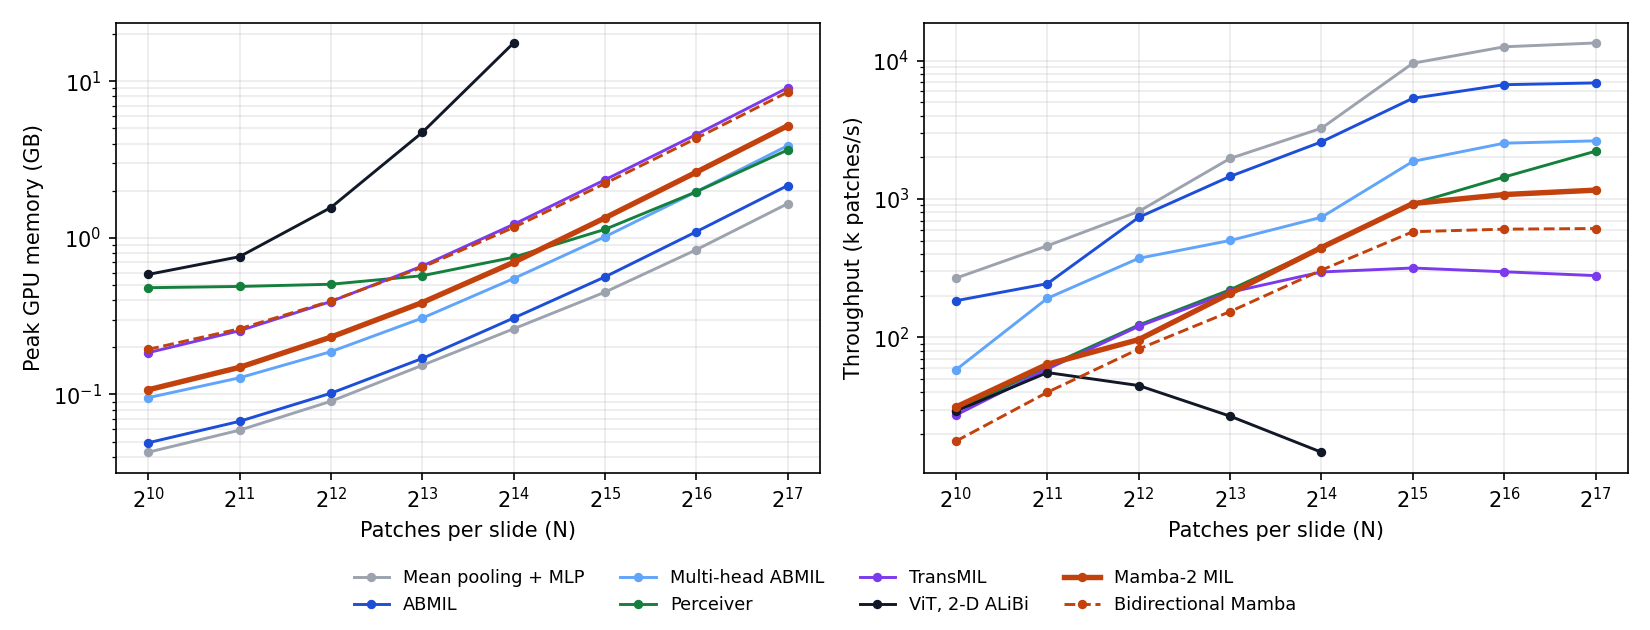

The file beside this chart, header and first rows:
arch, mode, n_patches, status, median_ms, patches_per_s, slides_per_s, peak_mem_gb, params_m
static, train, 1024, ok, 3.816, 268343, 262.1, 0.04276, 0.788
static, train, 2048, ok, 4.457, 459552, 224.4, 0.05913, 0.788
static, train, 4096, ok, 5.03, 814317, 198.8, 0.0904, 0.788
static, train, 8192, ok, 4.164, 1967256, 240.1, 0.1534, 0.788
static, train, 16384, ok, 5.039, 3251754, 198.5, 0.2624, 0.788
static, train, 32768, ok, 3.416, 9592416, 292.7, 0.4501, 0.788
static, train, 65536, ok, 5.196, 12613323, 192.5, 0.8396, 0.788
static, train, 131072, ok, 9.748, 13445378, 102.6, 1.653, 0.788
static, infer, 1024, ok, 0.8207, 1247661, 1218, 0.02505, 0.788
static, infer, 2048, ok, 0.8049, 2544529, 1242, 0.03678, 0.788
static, infer, 4096, ok, 0.8105, 5053496, 1234, 0.06024, 0.788
static, infer, 8192, ok, 0.6067, 13502110, 1648, 0.1072, 0.788
static, infer, 16384, ok, 0.8898, 18412299, 1124, 0.1854, 0.788
static, infer, 32768, ok, 1.696, 19325130, 589.8, 0.3262, 0.788
static, infer, 65536, ok, 3.009, 21783526, 332.4, 0.639, 0.788
static, infer, 131072, ok, 5.724, 22898032, 174.7, 1.265, 0.788
abmil, train, 1024, ok, 5.558, 184228, 179.9, 0.04913, 1.182
abmil, train, 2048, ok, 8.372, 244629, 119.4, 0.06733, 1.182
abmil, train, 4096, ok, 5.547, 738354, 180.3, 0.1018, 1.182
abmil, train, 8192, ok, 5.617, 1458382, 178, 0.1697, 1.182
abmil, train, 16384, ok, 6.32, 2592346, 158.2, 0.3075, 1.182
abmil, train, 32768, ok, 6.12, 5353912, 163.4, 0.5632, 1.182
abmil, train, 65536, ok, 9.765, 6711420, 102.4, 1.095, 1.182
abmil, train, 131072, ok, 18.96, 6914434, 52.75, 2.158, 1.182
abmil, infer, 1024, ok, 1.178, 869565, 849.2, 0.02457, 1.182
abmil, infer, 2048, ok, 1.153, 1776791, 867.6, 0.03447, 1.182
abmil, infer, 4096, ok, 1.187, 3451019, 842.5, 0.05389, 1.182
abmil, infer, 8192, ok, 1.124, 7289294, 889.8, 0.093, 1.182
abmil, infer, 16384, ok, 1.223, 13395427, 817.6, 0.1712, 1.182
abmil, infer, 32768, ok, 2.066, 15861829, 484.1, 0.3276, 1.182
abmil, infer, 65536, ok, 3.741, 17517449, 267.3, 0.6405, 1.182
abmil, infer, 131072, ok, 13.56, 9665119, 73.74, 1.266, 1.182
mhabmil, train, 1024, ok, 17.54, 58381, 57.01, 0.09533, 3.415
mhabmil, train, 2048, ok, 10.68, 191808, 93.66, 0.1277, 3.415
mhabmil, train, 4096, ok, 10.98, 373201, 91.11, 0.1876, 3.415
mhabmil, train, 8192, ok, 16.32, 501918, 61.27, 0.3073, 3.415
mhabmil, train, 16384, ok, 22.17, 738928, 45.1, 0.5496, 3.415
mhabmil, train, 32768, ok, 17.51, 1871838, 57.12, 1.016, 3.415
mhabmil, train, 65536, ok, 25.85, 2535460, 38.69, 1.971, 3.415
mhabmil, train, 131072, ok, 49.72, 2635969, 20.11, 3.878, 3.415
mhabmil, infer, 1024, ok, 4.104, 249492, 243.6, 0.0351, 3.415
mhabmil, infer, 2048, ok, 4.001, 511830, 249.9, 0.04451, 3.415
mhabmil, infer, 4096, ok, 3.999, 1024197, 250, 0.06262, 3.415
mhabmil, infer, 8192, ok, 2.718, 3014052, 367.9, 0.1013, 3.415
mhabmil, infer, 16384, ok, 2.726, 6011295, 366.9, 0.1795, 3.415
mhabmil, infer, 32768, ok, 4.058, 8074945, 246.4, 0.336, 3.415
mhabmil, infer, 65536, ok, 7.844, 8354546, 127.5, 0.6488, 3.415
mhabmil, infer, 131072, ok, 14.96, 8762022, 66.85, 1.275, 3.415
perceiver, train, 1024, ok, 34.83, 29400, 28.71, 0.4805, 24.17
perceiver, train, 2048, ok, 33.19, 61706, 30.13, 0.4894, 24.17
perceiver, train, 4096, ok, 33.33, 122879, 30, 0.5056, 24.17
perceiver, train, 8192, ok, 37.07, 221010, 26.98, 0.5731, 24.17
perceiver, train, 16384, ok, 36.69, 446597, 27.26, 0.7515, 24.17
perceiver, train, 32768, ok, 35.49, 923350, 28.18, 1.133, 24.17
perceiver, train, 65536, ok, 45.39, 1443864, 22.03, 1.97, 24.17
perceiver, train, 131072, ok, 59.08, 2218467, 16.93, 3.643, 24.17
perceiver, infer, 1024, ok, 8.019, 127696, 124.7, 0.156, 24.17
perceiver, infer, 2048, ok, 8.038, 254777, 124.4, 0.1668, 24.17
perceiver, infer, 4096, ok, 8.188, 500252, 122.1, 0.1849, 24.17
perceiver, infer, 8192, ok, 7.5, 1092306, 133.3, 0.24, 24.17
... 64 more rows
